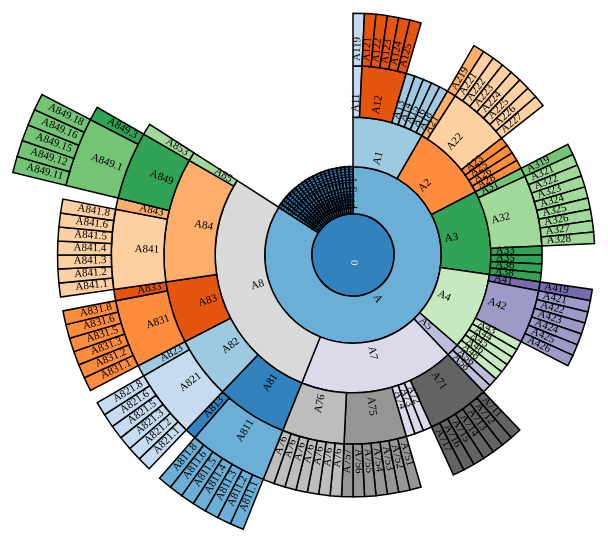
D3 v3 page, settled after 360 driven frames (6 s of simulated time); the page loaded 1 data file(s).


var width = 1000,
    height = 700,
    radius = Math.min(width, height) / 2;
padding = 5,
    duration = 1000;

var xo = d3.scale.linear()
    .range([0, 2 * Math.PI]);
var x = d3.scale.linear()
    .range([0, 2 * Math.PI]);
var x_b = d3.scale.linear()
    .range([0, 2 * Math.PI]);
var x_s = d3.scale.linear()
    .range([0, 2 * Math.PI]);

var ddd = d3.scale.linear()
    .domain([0, 1])
    .range([0, 10]);

var dx = 0,
    ddx = 1;
dx_pi = 0,
    ddx_pi = 2 * Math.PI,
    odx_pi = 0,
    oddx_pi = 2 * Math.PI;

var y = d3.scale.pow().exponent(1.1)
    .domain([0, 1])
    .range([0, radius]);

var color = d3.scale.category20c();


var svg = d3.select("body").append("svg")
    .attr("width", width + padding * 2)
    .attr("height", height + padding * 2)
    .append("g")
    .attr("transform", "translate(" + [radius + padding, radius + padding] + ")");

var partition = d3.layout.partition()
    .value(function(d) {
        return 1;
    })
    .sort(null);

var arc = d3.svg.arc()
    .startAngle(function(d) {
        return angleX(d.x);
    })
    .endAngle(function(d) {
        return angleX(d.x + d.dx);
    })
    .innerRadius(function(d) {
        return Math.max(0, y(d.y));
    })
    .outerRadius(function(d) {
        return Math.max(0, y(d.y + d.dy));
    });

d3.json("./test2.json", function(error, json) {


    var nodes = partition.nodes(json);
    var path = svg.selectAll("path").data(nodes);
    path.enter().append("path")
        .attr("id", function(d, i) {
            return "path-" + i;
        })
        .attr("d", arc)
        .attr("fill-rule", "evenodd")
        .style("fill", function(d) {
            return color((d.children ? d : d.parent).id);
        })
        .style("stroke", "#000")
        .style("stroke-width", 1.5)
        .style("cursor", "pointer")
        .on("click", click)


    var text = svg.selectAll("text").data(nodes);
    var textEnter = text.enter().append("text")
        .attr("transform", function(d) {
            return "translate(" + arc.centroid(d) + ")";
        })
        .style("font-size", "11px")
        .style("font-family", "simsun")
        .style("cursor", "pointer")
        .style("fill-opacity", 1)
        .style("fill", function(d) {
            return brightness(d3.rgb(colour(d))) < 125 ? "#eee" : "#000";
        })
        .attr("text-anchor", function(d) {
            //return x(d.x + d.dx/2) > Math.PI ? "end" : "start";
            return angleX(d.x + d.dx / 2) > Math.PI ? "end" : "start";
        })
        .attr("dy", "0.2em")
        .attr("transform", function(d) {
            var multiline = (d.id || "").split(" ").length > 1,
                angle = angleX(d.x + d.dx / 2) * 180 / Math.PI - 90,
                rotate = angle + (multiline ? -0.5 : 0);
            return "rotate(" + rotate + ")translate(" + (y(d.y) + padding) + ")rotate(" + (angle > 90 ? -180 : 0) + ")";
        })
        .on("click", click);


    textEnter.append("tspan")
        .attr("x", 0)
        .text(function(d, i) {
            return d.id + "  ";
        });

    /*textEnter.append("tspan")
                .attr("x", 0)
                .text(function(d,i) {return d.depth? d.id.split(" ")[0] : "";});
            textEnter.append("tspan")
                .attr("x", 0)
                .attr("dy", "lem")
                .text(function(d, i) {return d.depth? d.id.split(" ")[1] : "";});*/

    function click(d) {

            path.transition()
                .duration(750)
                .attrTween("d", arcTween(d))
                .style("fill-opacity", function(e) {
                    return isParentOf(d, e) ? 1 : 0.05;
                });

            //text.style("visibility", function(e) {
            //	return isParentOf(d, e) ? null : d3.select(this).style("visibility");
            //	})
            text.transition()
                .duration(duration)
                .attrTween("text-anchor", function(d) {
                    return function() {
                        return angleX(d.x + d.dx / 2) > Math.PI ? "end" : "start";
                    };
                })
                .attrTween("transform", function(d) {
                    var multiline = (d.name || "").split(" ").length > 1;
                    return function() {
                        var angle = angleX(d.x + d.dx / 2) * 180 / Math.PI - 90,
                            rotate = angle + (multiline ? -.5 : 0);
                        return "rotate(" + rotate + ")translate(" + (y(d.y) + padding) + ")rotate(" + (angle > 90 ? -180 : 0) + ")";
                    };
                })
                .style("fill-opacity", function(e) {
                    return isParentOf(d, e) ? 1 : 0.5;
                })
                .each("end", function(e) {
                    //d3.select(this).style("visibility", isParentOf(d, e) ? null : "hidden");
                });

        }
        //-----------------------------------------------------------

});

function isParentOf(p, c) {
    if (p == c) return true;
    if (p.children) {
        return p.children.some(function(d) {
            return isParentOf(d, c);
        });
    }
    return false;
}

function colour(d) {
    if (d.children) {
        var colours = d.children.map(colour),
            a = d3.hsl(colours[0]);
        b = d3.hsl(colours[1]);
        return d3.hsl((a.h + b.h) / 2, a.s * 1.2, a.l / 1.2);
    }
    return d.colour || "#fff";
}

d3.select(self.frameElement).style("height", height + "px");

// Interpolate the scales!
function arcTween(d) {

    /*var dx_inter = d3.interpolate(dx, d.x),
            ddx_inter =  d3.interpolate(ddx, d.x + d.dx),
            dx_pi_inter = d3.interpolate(dx_pi, xo(d.x)),
            ddx_pi_inter = d3.interpolate(ddx_pi, xo(d.x + d.dx + d.dx/2));*/

    if (d.x == 0 && d.x + d.dx == 1) {
        dx = 0;
        ddx = 1;
        dx_pi = 0;
        ddx_pi = 2 * Math.PI;
        odx_pi = 0;
        oddx_pi = 2 * Math.PI;
    } else if (d.x + d.dx + d.dx / 2 >= 1 && d.x - d.dx / 2 <= 0) {
        dx = 0;
        ddx = 1;
        dx_pi = 0;
        ddx_pi = 2 * Math.PI;
        odx_pi = 0;
        oddx_pi = 2 * Math.PI;
    } else if (d.x + d.dx + d.dx / 2 >= 1) {
        dx = d.x;
        ddx = d.x + d.dx;
        dx_pi = xo(d.x - d.dx / 2);
        ddx_pi = xo(d.x + d.dx);
        odx_pi = xo(d.x);
        oddx_pi = xo(d.x + d.dx);
    } else {
        dx = d.x;
        ddx = d.x + d.dx;
        dx_pi = xo(d.x);
        ddx_pi = xo(d.x + d.dx + d.dx / 2);
        odx_pi = xo(d.x);
        oddx_pi = xo(d.x + d.dx);
    }





    /*var xd = d3.interpolate(x.domain(), [d.x, d.x + d.dx]),
          xr = d3.interpolate(x.range(), [Math.PI/4.0, 3*Math.PI/4.0]),
          x_sd = d3.interpolate(x_s.domain(), [0, d.x]),
          x_sr = d3.interpolate(x_s.range(), [0, Math.PI/4.0]),
          x_bd = d3.interpolate(x_s.domain(), [d.x+d.dx, 1]),
          x_br = d3.interpolate(x_s.range(), [3*Math.PI/4.0, 2*Math.PI]),
          yd = d3.interpolate(y.domain(), [d.y, 1]),
          yr = d3.interpolate(y.range(), [d.y ? 50 : 0, radius]);*/

    var xr = d3.interpolate([odx_pi, oddx_pi], [dx_pi, ddx_pi]),
        x_sr = d3.interpolate([0, odx_pi], [0, dx_pi]),
        x_br = d3.interpolate([oddx_pi, 2 * Math.PI], [ddx_pi, 2 * Math.PI]);

    /*var xr = d3.interpolate([angleX(d.x), angleX(d.x + d.dx)], [angleX(d.x), angleX(d.x + d.dx + d.dx/2)]),
            x_sr = d3.interpolate([0, angleX(d.x)], [0, angleX(d.x)]),
            x_br = d3.interpolate([angleX(d.x + d.dx), 2*Math.PI], [angleX(d.x + d.dx + d.dx/2), 2*Math.PI]);*/


    return function(d, i) {
        // return i
        //    ? function(t) { return arc(d); }
        //    : function(t) { x.domain(xd(t)); y.domain(yd(t)).range(yr(t)); return arc(d); };
        return i ? function(t) {
            return arc(d);
        } : function(t) {

            x.domain([dx, ddx]);
            x_s.domain([0, dx]);
            x_b.domain([ddx, 1]);

            x.range(xr(t));
            x_s.range(x_sr(t));
            x_b.range(x_br(t));
            return arc(d);
        };
    };
}

function maxY(d) {
    return d.children ? Math.max.apply(Math, d.children.map(maxY)) : d.y + d.dy;
}

function brightness(rgb) {
    return rgb.r * 0.299 + rgb.g * 0.587 + rgb.b * 0.114;
}

function angleX(angleA) {
    if (angleA < dx) {
        return x_s(angleA);
    }
    if (angleA > ddx) {
        return x_b(angleA);
    }
    return x(angleA);
}


### data: test2.json
{
 "id": "0",
 "name": "图书馆",
 "children": [
  {
   "id": "A",
   "name": "马列主义、毛泽东思想、邓小平理论",
   "children": [
    "{... 3 keys}",
    "{... 3 keys}",
    "{... 3 keys}",
    "{... 3 keys}",
    "{... 3 keys}",
    "{... 3 keys}",
    "{... 3 keys}"
   ]
  },
  {
   "name": "B 哲学、宗教",
   "children": []
  },
  {
   "name": "C 社会科学总论",
   "children": []
  },
  {
   "name": "D 政治、法律",
   "children": []
  },
  {
   "name": "E 军事",
   "children": []
  },
  {
   "name": "F 经济",
   "children": []
  },
  {
   "name": "G 文化、科学、教育、体育",
   "children": []
  },
  {
   "name": "H 语言、文字",
   "children": []
  },
  "... 14 more items"
 ]
}